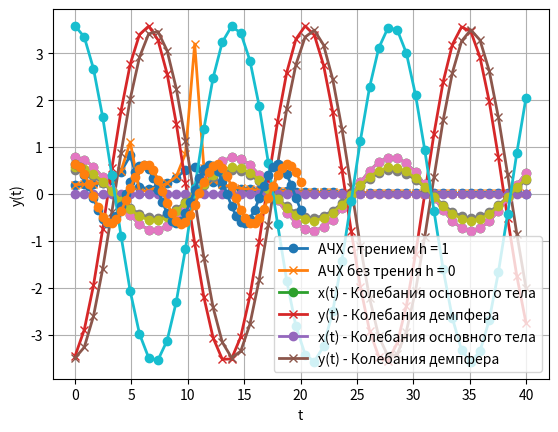

This figure's Python source:
import matplotlib.pyplot as plt
import numpy as np

def ACH_func(v,h,F):
   A=F*((k*(K-M*v**2)-(m*v**2)*(K+k-M*v**2))**2+((h*v)**2*(K-(M+m)*v**2)**2))**(-1/2)*((k-m*v**2)**2+(h*v)**2)**(1/2)
   ACH = A / F
   return ACH


#* Функция рисовки АЧХ
def plot_ACH(h,F):
   v=np.linspace(0,3)
   ACH_H=ACH_func(v,h,F)
   ACH_0=ACH_func(v,0,F)


   plt.plot(t, ACH_H, 'o-', linewidth = 2.0, label ='АЧХ с трением h = '+str(h))
   plt.plot(t, ACH_0, 'x-', linewidth = 2.0, label ='АЧХ без трения h = 0')
   plt.xlabel('v')
   plt.ylabel('A(v)')
   plt.legend()
   plt.grid()
   plt.savefig('ACH.png', bbox_inches='tight')
   plt.show()

def amplitude(t,h):
   v = (k/m)**(1/2)
   A = (F*(h*1j*v + k - m*(v**2)))/((K + h*1j*v + k - M*(v**2))*(h*1j*v + k - m*(v**2)) - ((h*1j*v + k)**2))
   A = abs(A)
   x = A*np.exp(1j*v*t)
   B = (F*(h*1j*v + k))/((K + h*1j*v + k - M*(v**2))*(h*1j*v + k - m*(v**2)) - ((h*1j*v + k)**2))
   y = B*np.exp(1j*v*t)
   return [t, x, y]

def plot_amplitude(t,h):
   t, x, y = amplitude(t,h)
   plt.plot(t, x, 'o-', linewidth = 2.0, label ='x(t) - Колебания основного тела')
   plt.plot(t, y, 'x-', linewidth = 2.0, label ='y(t) - Колебания демпфера')
   plt.xlabel('t')
   plt.ylabel('x(t)     y(t)')
   plt.legend()
   plt.grid()
   if h==0:
      plt.savefig('Amplitude_without_h.png', bbox_inches='tight')
   else:
      plt.savefig('Amplitude_with_h.png', bbox_inches='tight')
   plt.show()

# демпфер
def damper_func(t,h,m,k):
   v = (k/m)**(1/2)
   B = (F*(h*1j*v + k))/((K + h*1j*v + k - M*(v**2))*(h*1j*v + k - m*(v**2)) - ((h*1j*v + k)**2))
   y = abs(B)*np.exp(1j*v*t)
   return y
def plot_damper(t,h,m,k,M,K,name):
   y = damper_func(t,h,m,k)
   plt.plot(t, y, 'o-', linewidth = 2.0)
   plt.xlabel('t')
   plt.ylabel('y(t)')
   plt.grid()
   plt.savefig(name+'.png', bbox_inches='tight')
   plt.show()

# основное тело
def main_func(t,h,m,k):
   v = (k/m)**(1/2)
   A = (F*(h*1j*v + k - m*(v**2)))/((K + h*1j*v + k - M*(v**2))*(h*1j*v + k - m*(v**2)) - ((h*1j*v + k)**2))
   x = abs(A)*np.exp(1j*v*t)
   return x
def plot_main(t,h,m,k,M,K,name):
   x = main_func(t,h,m,k)
   plt.plot(t, x, 'o-', linewidth = 2.0)
   plt.xlabel('t')
   plt.ylabel('x(t)')
   plt.grid()
   plt.savefig(name+'.png', bbox_inches='tight')
   plt.show()

if __name__=='__main__':
   K = 5
   k = 2
   M = 13
   m = 10
   F = 7
   h =1
   t=np.linspace(0,40)

   plot_ACH(h,F)

   plot_amplitude(t,h)
   plot_amplitude(t,0)

   t=np.linspace(0,40)

   name='MmoreK'
   plot_main(t,h,m,k,M,K,name)
   name='MlessK'
   K = 15
   plot_main(t, h, m, k, M, K, name)
   name = 'MequalK'
   K = M
   plot_main(t, h, m, k, M, K, name)


   M=13
   K=5
   name='1mMOREk'
   plot_damper(t,h,m,k,M,K,name)
   t = np.linspace(0, 20)
   name='1mLESSk'
   k=11
   plot_damper(t,h,m,k,M,K,name)
   name = '1mEQUALk'
   m=k
   plot_damper(t, h, m, k, M, K, name)

